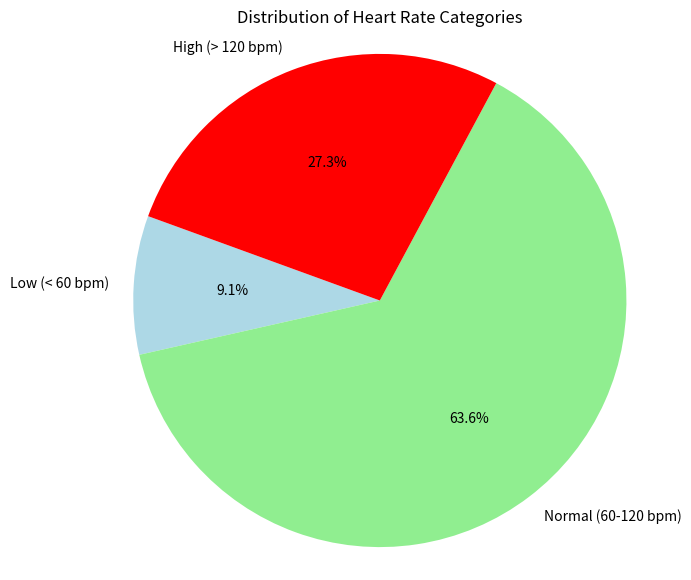

Source code (Python):
import matplotlib.pyplot as plt
heart_rates = [72, 60, 126, 85, 90, 59, 76, 131, 88, 121, 64]
num_patients = len(heart_rates)
total_bpm = sum(heart_rates)
mean_heart_rate = total_bpm / num_patients
print("There are " + str(num_patients) + " patients in the dataset and the mean heart rate is " + str(mean_heart_rate) + " bpm.")
low = normal = high = 0
for hr in heart_rates:
    if hr < 60:
        low += 1
    elif 60 <= hr <= 120:
        normal += 1
    else:
        high += 1
print("Number of patients with Low heart rate (< 60 bpm): " + str(low))
print("Number of patients with Normal heart rate (60-120 bpm): " + str(normal))
print("Number of patients with High heart rate (> 120 bpm): " + str(high))
categories = {'Low': low, 'Normal': normal, 'High': high}
largest_category = max(categories, key=categories.get)
print("The category with the largest number of patients is " + largest_category + ".")
labels = ['Low (< 60 bpm)', 'Normal (60-120 bpm)', 'High (> 120 bpm)']
sizes = [low, normal, high]
colors = ['lightblue', 'lightgreen', 'red']
plt.figure(figsize=(7, 7))
plt.pie(sizes, labels=labels, autopct='%1.1f%%', colors=colors, startangle=160)
plt.title('Distribution of Heart Rate Categories')
plt.axis('equal')
plt.show()
